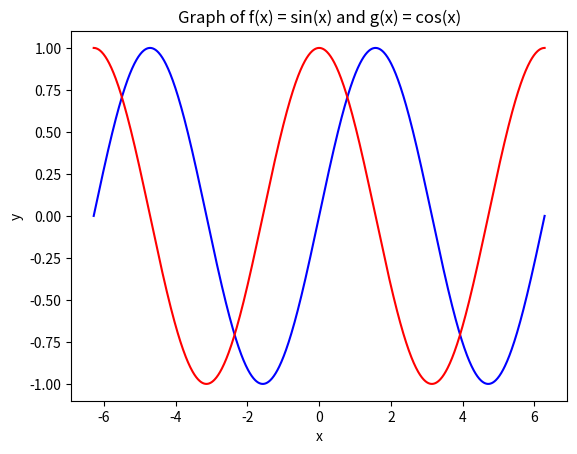

This figure's Python source:
import numpy as np
import matplotlib.pyplot as plt

x = np.linspace(-2*np.pi, 2*np.pi, 1000)
f_x = np.sin(x)
g_x = np.cos(x)

plt.plot(x, f_x, label='f(x) = sin(x)', color='blue')
plt.plot(x, g_x, label='g(x) = cos(x)', color='red')

plt.xlabel('x')
plt.ylabel('y')
plt.title('Graph of f(x) = sin(x) and g(x) = cos(x)')



plt.show()
